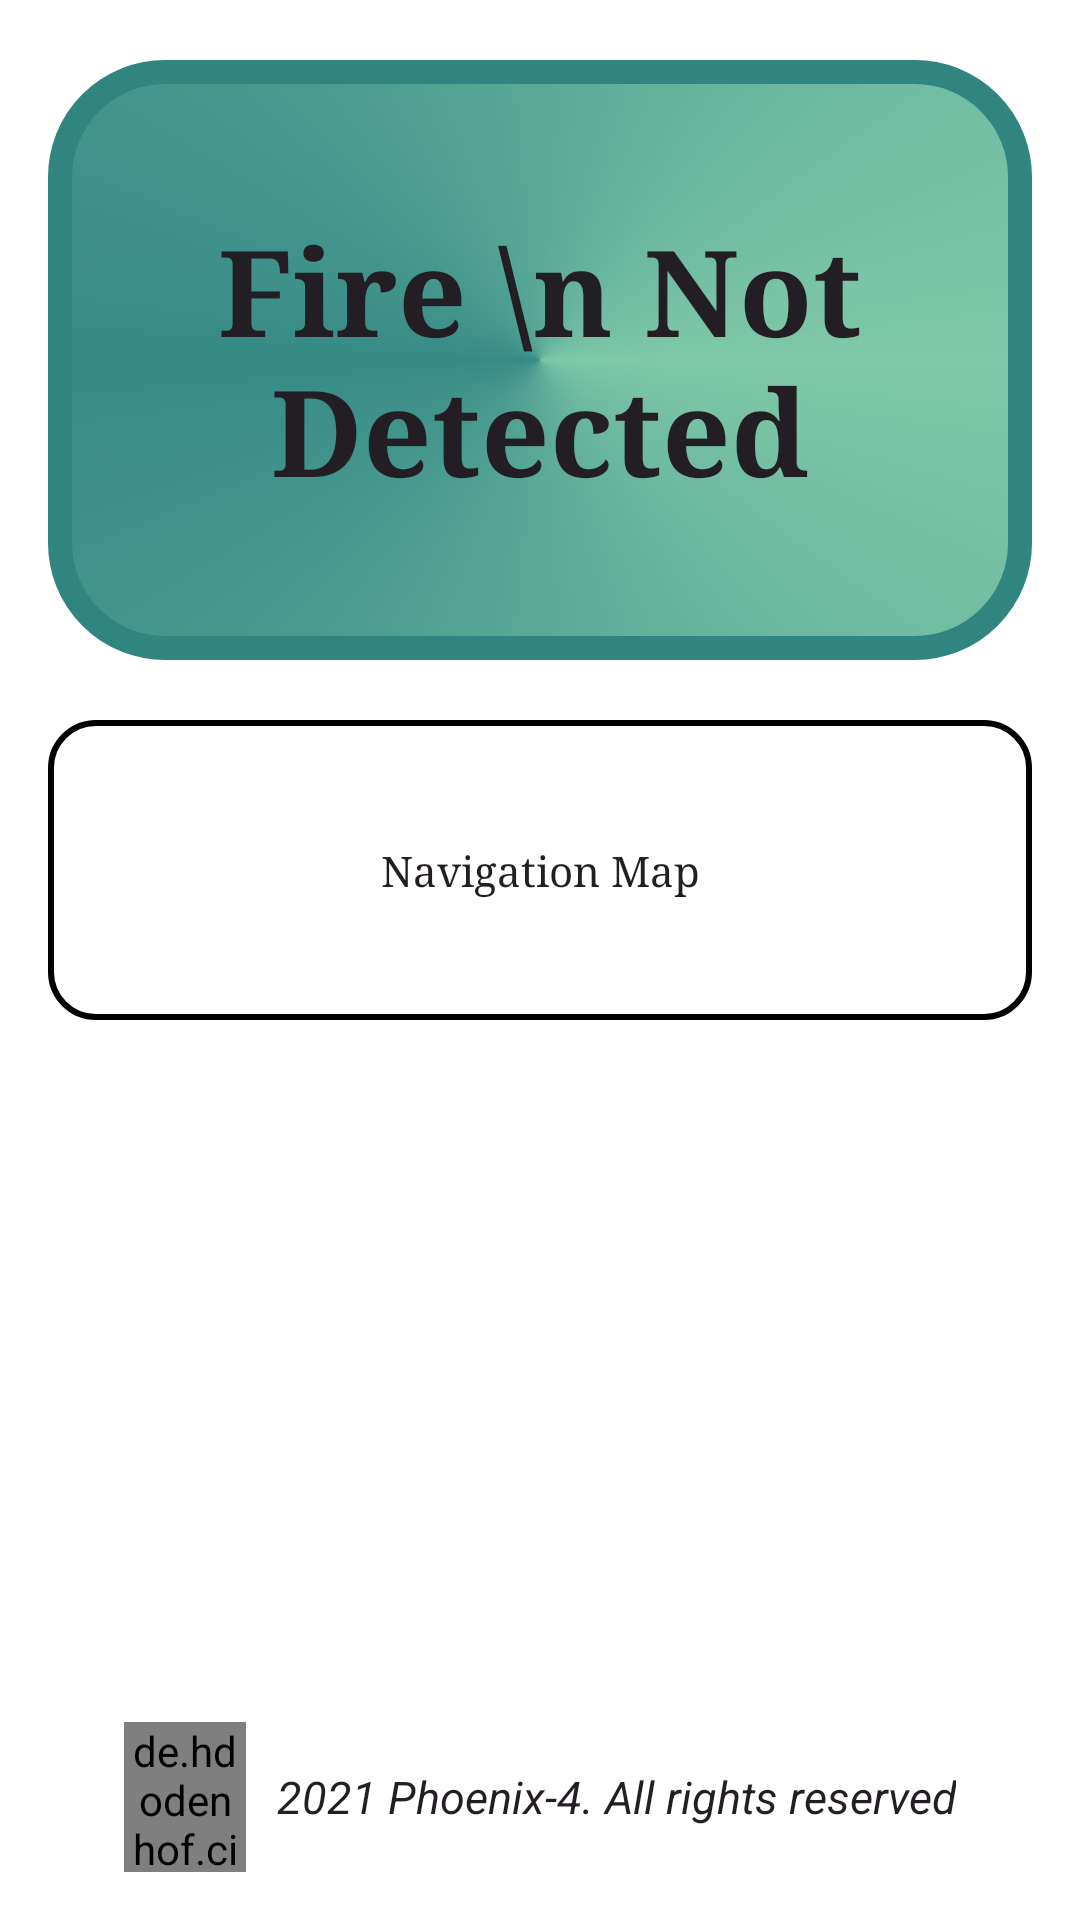

Android layout source for this screen:
<!-- AndroidManifest.xml: application theme Theme.Phoenix4.NoActionBar -->
<!-- res/layout/fragment_main_head_office.xml -->
<?xml version="1.0" encoding="utf-8"?>

<RelativeLayout xmlns:android="http://schemas.android.com/apk/res/android"
    xmlns:tools="http://schemas.android.com/tools"
    android:layout_width="match_parent"
    android:layout_height="match_parent"
    tools:context=".activities.MainHeadOfficeActivity">

    <ScrollView
	android:id="@+id/scrollView"
	android:layout_width="match_parent"
	android:layout_height="wrap_content"
	android:layout_alignParentTop="true"
	android:layout_above="@id/relativeLayoutCopyright"
	android:layout_alignParentStart="true"
	android:layout_alignParentEnd="true"
	android:layout_marginHorizontal="16dp"
	android:layout_marginVertical="10dp">

	<LinearLayout
	    android:layout_width="match_parent"
	    android:layout_height="wrap_content"
	    android:orientation="vertical">

	    <LinearLayout
		android:id="@+id/linearLayoutDetectedNotDetected"
		android:layout_width="match_parent"
		android:layout_height="wrap_content"
		android:orientation="vertical">

		
		<LinearLayout
		    android:id="@+id/linearLayoutFireNotDetected"
		    android:layout_width="match_parent"
		    android:layout_height="200dp"
		    android:layout_marginVertical="10dp"
		    android:background="@drawable/fire_not_detected"
		    android:orientation="horizontal">

		    <TextView
			android:id="@+id/textViewFireNotDetected"
			android:layout_width="match_parent"
			android:layout_height="wrap_content"
			android:layout_gravity="center"
			android:fontFamily="serif"
			android:text="Fire \n Not Detected"
			android:textAlignment="center"
			android:textColor="@color/primaryTextColor"
			android:textSize="40sp"
			android:textStyle="bold" />

		</LinearLayout>

		
		<LinearLayout
		    android:id="@+id/linearLayoutFireDetected"
		    android:layout_width="match_parent"
		    android:layout_height="200dp"
		    android:layout_marginVertical="10dp"
		    android:background="@drawable/fire_detected"
		    android:orientation="horizontal"
		    android:visibility="gone">

		    <TextView
			android:id="@+id/textViewFireDetected"
			android:layout_width="match_parent"
			android:layout_height="wrap_content"
			android:layout_gravity="center"
			android:text="Fire \n Detected"
			android:textAlignment="center"
			android:textColor="@color/primaryTextColor"
			android:textSize="40sp"
			android:textStyle="bold" />

		</LinearLayout>

	    </LinearLayout>

	    
	    <androidx.appcompat.widget.AppCompatButton
		android:id="@+id/mapView"
		style="@style/Theme.AppCompat"
		android:layout_width="match_parent"
		android:layout_height="100dp"
		android:layout_marginVertical="10dp"
		android:background="@drawable/shape_button"
		android:fontFamily="serif"
		android:foreground="?android:attr/selectableItemBackground"
		android:text="Navigation Map"
		android:textColor="@color/primaryTextColor" />

	</LinearLayout>

    </ScrollView>

    
    <RelativeLayout
	android:id="@+id/relativeLayoutCopyright"
	android:layout_width="match_parent"
	android:layout_height="50dp"
	android:layout_alignParentStart="true"
	android:layout_alignParentEnd="true"
	android:layout_alignParentBottom="true"
	android:layout_marginHorizontal="16dp"
	android:layout_marginBottom="16dp"
	android:gravity="center">

	<de.hdodenhof.circleimageview.CircleImageView
	    android:id="@+id/circleImageViewCopyright"
	    android:layout_width="wrap_content"
	    android:layout_height="wrap_content"
	    android:layout_alignParentTop="true"
	    android:layout_alignParentBottom="true"
	    android:layout_centerHorizontal="true"
	    android:layout_marginEnd="10dp"
	    android:layout_toStartOf="@id/textViewCopyright"
	    android:src="@drawable/ic_copyright" />

	<TextView
	    android:id="@+id/textViewCopyright"
	    android:layout_width="wrap_content"
	    android:layout_height="wrap_content"
	    android:layout_alignParentTop="true"
	    android:layout_alignParentBottom="true"
	    android:layout_centerHorizontal="true"
	    android:gravity="center"
	    android:text="2021 Phoenix-4. All rights reserved"
	    android:textAlignment="center"
	    android:textColor="@color/primaryTextColor"
	    android:textSize="15sp"
	    android:textStyle="italic" />

    </RelativeLayout>

</RelativeLayout>
<!-- resources referenced by this layout -->
<resources>
  <color name="primaryTextColor">#231E23</color>
  <!-- drawable fire_detected (drawable) -->
  <?xml version="1.0" encoding="utf-8"?>
  
  <shape xmlns:android="http://schemas.android.com/apk/res/android"
      android:shape="rectangle">
      <gradient
  	android:angle="0"
  	android:centerColor="#B52222"
  	android:centerX="50%"
  	android:endColor="#FF6B6B"
  	android:startColor="#FF6B6B"
  	android:type="sweep"/>
  
      <corners
  	android:bottomLeftRadius="35dp"
  	android:bottomRightRadius="35dp"
  	android:topLeftRadius="35dp"
  	android:topRightRadius="35dp" />
      <stroke
  	android:width="8dp"
  	android:color="#B61919" />
  </shape>
  <!-- drawable fire_not_detected (drawable) -->
  <?xml version="1.0" encoding="utf-8"?>
  
  <shape xmlns:android="http://schemas.android.com/apk/res/android"
      android:shape="rectangle">
      <gradient
  	android:angle="0"
  	android:centerColor="#368B85"
  	android:centerX="50%"
  	android:endColor="#7FC8A9"
  	android:startColor="#7FC8A9"
  	android:type="sweep"/>
      <corners
  	android:bottomLeftRadius="35dp"
  	android:bottomRightRadius="35dp"
  	android:topLeftRadius="35dp"
  	android:topRightRadius="35dp" />
      <stroke
  	android:width="8dp"
  	android:color="#30857f" />
  </shape>
  <!-- drawable ic_copyright (drawable-anydpi) -->
  <vector xmlns:android="http://schemas.android.com/apk/res/android"
      android:width="24dp"
      android:height="24dp"
      android:viewportWidth="24"
      android:viewportHeight="24"
      android:tint="#000000"
      android:alpha="0.8">
    <path
        android:fillColor="@android:color/white"
        android:pathData="M11.88,9.14c1.28,0.06 1.61,1.15 1.63,1.66h1.79c-0.08,-1.98 -1.49,-3.19 -3.45,-3.19C9.64,7.61 8,9 8,12.14c0,1.94 0.93,4.24 3.84,4.24c2.22,0 3.41,-1.65 3.44,-2.95h-1.79c-0.03,0.59 -0.45,1.38 -1.63,1.44C10.55,14.83 10,13.81 10,12.14C10,9.25 11.28,9.16 11.88,9.14zM12,2C6.48,2 2,6.48 2,12s4.48,10 10,10s10,-4.48 10,-10S17.52,2 12,2zM12,20c-4.41,0 -8,-3.59 -8,-8s3.59,-8 8,-8s8,3.59 8,8S16.41,20 12,20z"/>
  </vector>
  <!-- drawable shape_button (drawable) -->
  <?xml version="1.0" encoding="utf-8"?>
  
  <shape xmlns:android="http://schemas.android.com/apk/res/android"
      android:shape="rectangle">
      <solid android:background="@null" />
  
      <corners
          android:bottomLeftRadius="15dp"
          android:bottomRightRadius="15dp"
          android:topLeftRadius="15dp"
          android:topRightRadius="15dp" />
      <stroke
          android:width="2dp"
          android:color="@android:color/black" />
  
  </shape>
  <style name="Theme.Phoenix4.NoActionBar">
  	<item name="windowActionBar">false</item>
  	<item name="windowNoTitle">true</item>
      </style>
</resources>
